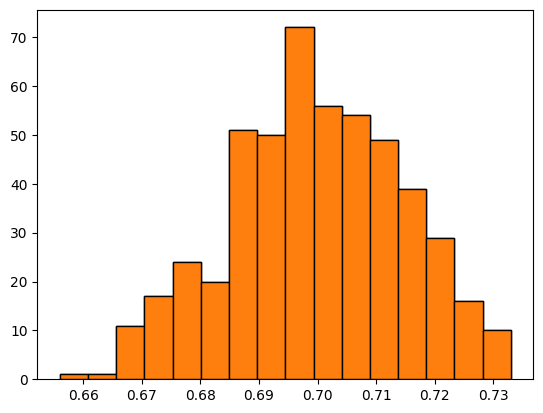

Recreate this plot in Python.
import matplotlib.pyplot as plt
import numpy as np
import matplotlib
# 한글 폰트 설정
matplotlib.rcParams['font.family'] = 'NanumGothic'  # 또는 'Malgun Gothic' 등 시스템에 따라 선택
matplotlib.rcParams['axes.unicode_minus'] = False  # 마이너스 기호 깨짐 방지

np.random.seed(0)
head_count_array = np.random.binomial(1000, 0.7, 500)
frequency_array = head_count_array / 1000
min_freq = frequency_array.min()
max_freq = frequency_array.max()

# plt.hist(frequency_array, bins='auto', edgecolor='black')
# plt.xlabel('유사한 것들끼리 묶인 빈도')
# plt.ylabel('횟수')
# plt.show()

counts, _, _ = plt.hist(frequency_array, bins='auto', edgecolor='black')

print(f"빈의 개수: {counts.size}")

counts, bin_edges, _ = plt.hist(frequency_array, bins='auto', edgecolor='black')

bin_width = bin_edges[1] - bin_edges[0]
assert bin_width == (max_freq - min_freq) / counts.size
print(f"빈 너비: {bin_width}")

def output_bin_coverage(i):
    count = int(counts[i])
    range_start, range_end = bin_edges[i], bin_edges[i+1]
    range_string = f"{range_start} - {range_end}"
    print(f"빈도 번위 {range_string}에 대한 빈은 "
          f"{count}개의 요소를 포함합니다")

output_bin_coverage(0)
output_bin_coverage(5)

assert counts[counts.argmax()] == counts.max()

output_bin_coverage(counts.argmax())